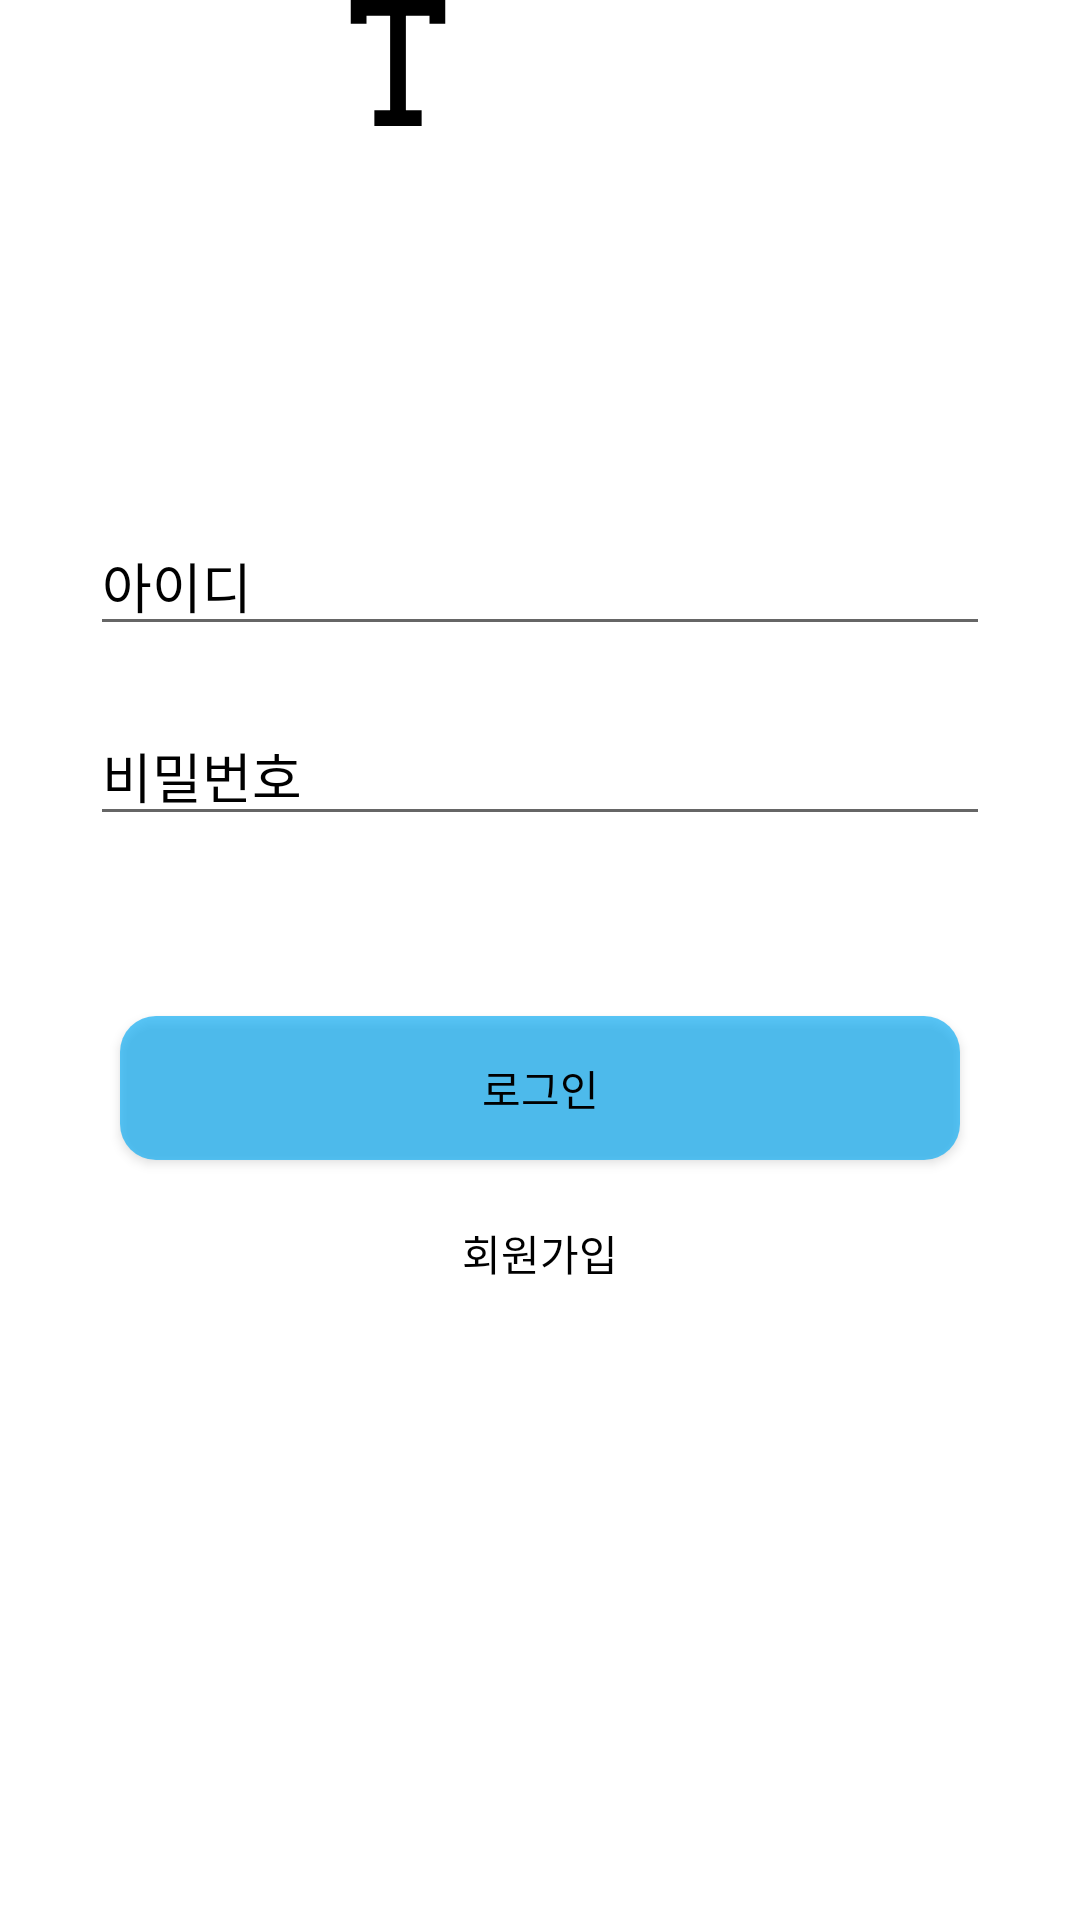

Produce the Android XML layout that renders to this screen, including the resource entries it uses.
<!-- AndroidManifest.xml: application theme Theme.Narsha_LS -->
<!-- res/layout/login_layout.xml -->
<?xml version="1.0" encoding="utf-8"?>
<layout xmlns:android="http://schemas.android.com/apk/res/android"
    xmlns:app="http://schemas.android.com/apk/res-auto"
    xmlns:tools="http://schemas.android.com/tools"
    tools:context=".LoginLayout">

    <androidx.constraintlayout.widget.ConstraintLayout
        android:layout_width="match_parent"
        android:layout_height="match_parent">

        <androidx.appcompat.widget.AppCompatButton
            android:id="@+id/btn_login"
            android:layout_width="match_parent"
            android:layout_height="wrap_content"
            android:layout_marginHorizontal="40dp"
            android:layout_marginTop="60dp"
            android:text="@string/tv_login"
            android:textColor="@color/black"
            android:background="@drawable/login_button"
            app:layout_constraintEnd_toEndOf="parent"
            app:layout_constraintStart_toStartOf="parent"
            app:layout_constraintTop_toBottomOf="@+id/et_password" />

        <androidx.appcompat.widget.AppCompatButton
            android:id="@+id/btn_user"
            android:layout_width="match_parent"
            android:layout_height="wrap_content"
            android:layout_marginHorizontal="100dp"
            android:layout_marginTop="7dp"
            android:text="회원가입"
            android:textColor="@color/black"
            style="?android:borderlessButtonStyle"
            android:background="@drawable/register_button"
            app:layout_constraintEnd_toEndOf="parent"
            app:layout_constraintStart_toStartOf="parent"
            app:layout_constraintTop_toBottomOf="@+id/btn_login" />

        <androidx.appcompat.widget.AppCompatEditText
            android:id="@+id/et_id"
            android:layout_width="0dp"
            android:layout_height="wrap_content"
            android:layout_marginHorizontal="30dp"
            android:layout_marginTop="130dp"
            android:hint="@string/et_id"
            android:textColorHint="@color/black"
            app:layout_constraintEnd_toEndOf="parent"
            app:layout_constraintStart_toStartOf="parent"
            app:layout_constraintTop_toBottomOf="@id/logoname" />

        <androidx.appcompat.widget.AppCompatEditText
            android:id="@+id/et_password"
            android:layout_width="match_parent"
            android:layout_height="wrap_content"
            android:layout_marginHorizontal="30dp"
            android:layout_marginTop="20dp"
            android:hint="@string/et_password"
            android:textColorHint="@color/black"
            app:layout_constraintEnd_toEndOf="parent"
            app:layout_constraintStart_toStartOf="parent"
            app:layout_constraintTop_toBottomOf="@+id/et_id" />

        <ImageView
            android:id="@+id/logoname"
            android:layout_width="265dp"
            android:layout_height="42dp"
            app:srcCompat="@drawable/ic_text"
            tools:ignore="MissingConstraints"
            tools:layout_editor_absoluteX="64dp"
            tools:layout_editor_absoluteY="169dp" />

    </androidx.constraintlayout.widget.ConstraintLayout>
</layout>
<!-- resources referenced by this layout -->
<resources>
  <!-- drawable ic_text (drawable) -->
  <vector xmlns:android="http://schemas.android.com/apk/res/android"
      android:width="512dp"
      android:height="512dp"
      android:viewportWidth="467.765"
      android:viewportHeight="467.765">
    <path
        android:fillColor="#FF000000"
        android:pathData="m58.471,0v87.706h58.471v-29.235h87.706v350.824h-58.471v58.471h175.412v-58.471h-58.471v-350.824h87.706v29.235h58.471v-87.706z"/>
  </vector>
  <!-- drawable login_button (drawable) -->
  <?xml version="1.0" encoding="utf-8"?>
  <shape xmlns:android="http://schemas.android.com/apk/res/android"
  android:padding="10dp"
  android:shape="rectangle" >
  <solid android:color="#A603A9F4" />
  <corners
      android:bottomLeftRadius="12dp"
      android:bottomRightRadius="12dp"
      android:topLeftRadius="12dp"
      android:topRightRadius="12dp" />
  </shape>
  <!-- drawable register_button (drawable) -->
  <?xml version="1.0" encoding="utf-8"?>
  <shape xmlns:android="http://schemas.android.com/apk/res/android"
      android:padding="10dp"
      android:shape="rectangle" >
      <solid android:color="@color/white" />
      <corners
          android:bottomLeftRadius="30dp"
          android:bottomRightRadius="30dp"
          android:topLeftRadius="30dp"
          android:topRightRadius="30dp" />
  </shape>
  <string name="et_id">아이디</string>
  <string name="et_password">비밀번호</string>
  <string name="tv_login">로그인</string>
  <style name="Theme.Narsha_LS" parent="Theme.MaterialComponents.DayNight.DarkActionBar">
          
          <item name="colorPrimary">@color/purple_500</item>
          <item name="colorPrimaryVariant">@color/purple_700</item>
          <item name="colorOnPrimary">@color/white</item>
          
          <item name="colorSecondary">@color/teal_200</item>
          <item name="colorSecondaryVariant">@color/teal_700</item>
          <item name="colorOnSecondary">@color/black</item>
          
          <item name="android:statusBarColor" tools:targetApi="l">?attr/colorPrimaryVariant</item>
          
      </style>
  <!-- not gathered from this repository: default colours our renderer supplied (Android Studio template values) -->
  <color name="purple_500">#FF6200EE</color>
  <color name="purple_700">#FF3700B3</color>
  <color name="teal_200">#FF03DAC5</color>
  <color name="teal_700">#FF018786</color>
  <color name="black">#FF000000</color>
  <color name="white">#FFFFFFFF</color>
</resources>
